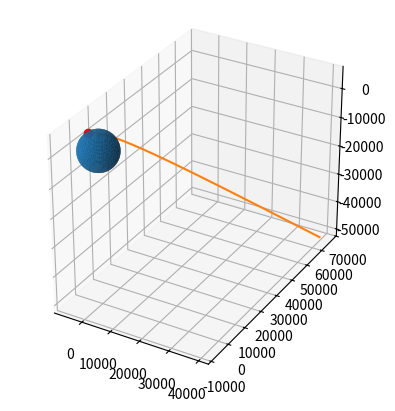

Here is the Python script that generated this plot:
from dataclasses import dataclass

import numpy as np
import math
import matplotlib.pyplot as plt
from scipy.spatial.transform import Rotation

# constants in KKS
G = 6.674e-20
Me = 5.972e24
Re = 6378
Msol = 1.9885e30


@dataclass
class CartesianElement:
    r: np.ndarray[3]
    v: np.ndarray[3]
    mu:  np.float64      # standard gravitational parameter (GM_e or GM_sol)


@dataclass
class KeplerElement:
    sma:    np.float64   # semi-major axis
    ecc:    np.float64   # eccentricity
    argp:   np.float64   # argument of periapsis
    lasc:   np.float64   # longitude of the ascending node
    inc:    np.float64   # inclination
    nu:     np.float64   # true anomaly
    mu:     np.float64   # standard gravitational parameter


KEPLER_DEFAULT = (
    -12448.799216310952,
    1.5051654574733837,
    4.380587051837244,
    1.1390200269029194,
    2.4252340740654765,
    0.21630341652911592,
    G*Me
)


def cart2kepler(c: CartesianElement) -> KeplerElement:
    rmag = np.linalg.norm(c.r)

    h = np.cross(c.r, c.v)      # angular momentum
    hmag = np.linalg.norm(h)

    n = np.array([-h[1], h[0], 0])  # zhat x h, ascending node vector
    nmag = np.linalg.norm(n)

    vsqr = np.dot(c.v, c.v)

    evec = 1/c.mu*((vsqr - c.mu/rmag)*c.r - np.dot(c.r, c.v)*c.v)
    ecc = np.linalg.norm(evec)

    E = vsqr/2 - c.mu/rmag
    if ecc != 1:
        sma = -c.mu/(2*E)
    else:
        sma = np.inf

    EPSILON = 1e-15

    # inclination is the angle between h and its z component
    inc = math.acos(h[2]/hmag)

    # if the inclination is small, the longitude of the ascending node is 0.
    # same goes for the argument of the periapsis with small eccentricity
    if abs(inc) < EPSILON:
        lasc = 0
        if abs(ecc) < EPSILON:
            argp = 0
        else:
            argp = math.acos(evec[0] / ecc)
    else:
        lasc = math.acos(n[0]/nmag)
        if n[1] < 0:
            lasc = 2*math.pi - lasc

        argp = math.acos(np.dot(evec, n)/(ecc*nmag))

    if abs(ecc) < EPSILON:
        if abs(inc) < EPSILON:
            nu = math.acos(c.r[0]/rmag)
            if c.v[0] > 0:
                nu = 2*math.pi - nu
        else:
            nu = math.acos(np.dot(c.r, n) / (rmag * nmag))
            if np.dot(c.v, n) > 0:
                nu = 2*math.pi - nu
    else:
        if evec[2] < 0:
            argp = 2*math.pi - argp

        nu = math.acos(np.dot(c.r, evec)/(ecc*rmag))
        if np.dot(c.r, c.v) < 0:
            nu = 2*math.pi - nu

    return KeplerElement(sma, ecc, argp, lasc, inc, nu, c.mu)


def kepler2cart(k: KeplerElement):
    if k.ecc < 1:  # elliptical case
        cosE = (k.ecc+math.cos(k.nu))/(1+k.ecc*math.cos(k.nu))
        rmag = k.sma*(1-k.ecc*cosE)
        r = rmag*np.array([math.cos(k.nu), math.sin(k.nu), 0])
        v = math.sqrt(k.mu*k.sma)/rmag*np.array([-math.sin(math.acos(cosE)),
                                                 math.sqrt(1-k.ecc**2)*cosE, 0])
        rot = Rotation.from_euler("ZXZ", [-k.argp, -k.inc, -k.lasc])
        return CartesianElement(rot.as_matrix() @ r, rot.as_matrix() @ v, k.mu)
    if k.ecc == 1:  # parabolic case
        return k.ecc

    # hyperbolic case
    rmag = k.sma*(1-k.ecc**2)/(1+k.ecc*math.cos(k.nu))
    r = rmag*np.array([math.cos(k.nu), math.sin(k.nu), 0])
    vmag = math.sqrt(k.mu/(k.sma*(1-k.ecc**2)))
    v = vmag*np.array([-math.sin(k.nu), k.ecc + math.cos(k.nu), 0])
    rot = Rotation.from_euler("ZXZ", [-k.argp, -k.inc, -k.lasc])
    return CartesianElement(rot.as_matrix() @ r, rot.as_matrix() @ v, k.mu)


def conic_from_impact(lat: np.float32, lon: np.float32, v: np.ndarray, mu, samples):
    latr = lat * math.pi/180
    print(latr)
    theta = math.pi/2 - latr
    print(theta * 180/math.pi)
    lonr = lon * math.pi/180
    r = Re*np.array([math.sin(theta)*math.sin(lonr),
                     math.sin(theta)*math.cos(lonr), -math.cos(theta)])
    print(r)
    kepler = cart2kepler(CartesianElement(r, v, mu))
    if kepler.ecc < 1:
        min_anomaly = -2*math.pi
    else:
        min_anomaly = 15/16*math.acos(-1/kepler.ecc)

    print(kepler.sma)
    print(kepler.ecc)
    print(kepler.argp)
    print(kepler.lasc)
    print(kepler.inc)
    print(kepler.nu)
    print(kepler.mu)
    anomalies = np.linspace(min_anomaly, kepler.nu, samples)
    xs = np.empty(samples)
    ys = np.empty(samples)
    zs = np.empty(samples)
    for i in range(samples):
        new_kep = kepler
        new_kep.nu = anomalies[i]
        point = kepler2cart(new_kep)
        xs[i] = point.r[0]
        ys[i] = point.r[1]
        zs[i] = point.r[2]

    return (xs, ys, zs)


def kepler_conic(k: KeplerElement, samples):
    if k.ecc < 1:
        max_anomaly = math.pi
    else:
        max_anomaly = 15/16*math.acos(-1/k.ecc)
    anomalies = np.linspace(-max_anomaly, max_anomaly, samples)
    xs = np.empty(samples)
    ys = np.empty(samples)
    zs = np.empty(samples)
    i = 0
    while i < samples:
        new_k = k
        new_k.nu = anomalies[i]
        point = kepler2cart(new_k)
        if np.dot(point.r, point.r) < Re*Re:
            anomalies = np.linspace(-max_anomaly, anomalies[i-1], samples)
            i = 0
            continue
        xs[i] = point.r[0]
        ys[i] = point.r[1]
        zs[i] = point.r[2]
        i += 1

    return (xs, ys, zs)


def latlon_from_cartesian(r: np.ndarray):
    rhat = r/np.linalg.norm(r)
    lat = 90 - 180/math.pi * math.acos(rhat[2])
    rflat = r
    rflat[2] = 0
    rflathat = rflat/np.linalg.norm(rflat)
    lon = 180/math.pi * math.atan2(rflathat[1], rflathat[0])
    return (lat, lon)


def main() -> None:
    impact_conic = conic_from_impact(40.7128, -74.0060, np.array([3, 12, -2]),
                                     G*Me, 1000)

    # Solve for the Kepler orbit from r_init and v_init
    #    kepler = cart2kepler(cart_init)
    #    print(kepler.sma)
    #    print(kepler.ecc)
    #    print(kepler.inc)
    #    print(kepler.argp)
    #    print(kepler.lasc)

    fig = plt.figure()
    ax = fig.add_subplot(projection='3d')

    # Make sphere (Earth)
    u = np.linspace(0, 2 * np.pi, 100)
    v = np.linspace(0, np.pi, 100)
    ex = 6378 * np.outer(np.cos(u), np.sin(v))
    ey = 6378 * np.outer(np.sin(u), np.sin(v))
    ez = 6378 * np.outer(np.ones(np.size(u)), np.cos(v))

    # Plot the surface
    ax.plot_surface(ex, ey, ez)

    #    print(impact_conic[0])
    ax.plot(impact_conic[0], impact_conic[1], impact_conic[2])
    ax.plot(impact_conic[0][-1], impact_conic[1][-1], impact_conic[2][-1], c="r", marker='o')

    ax.set_aspect('equal')
    plt.show()


if __name__ == "__main__":
    main()
